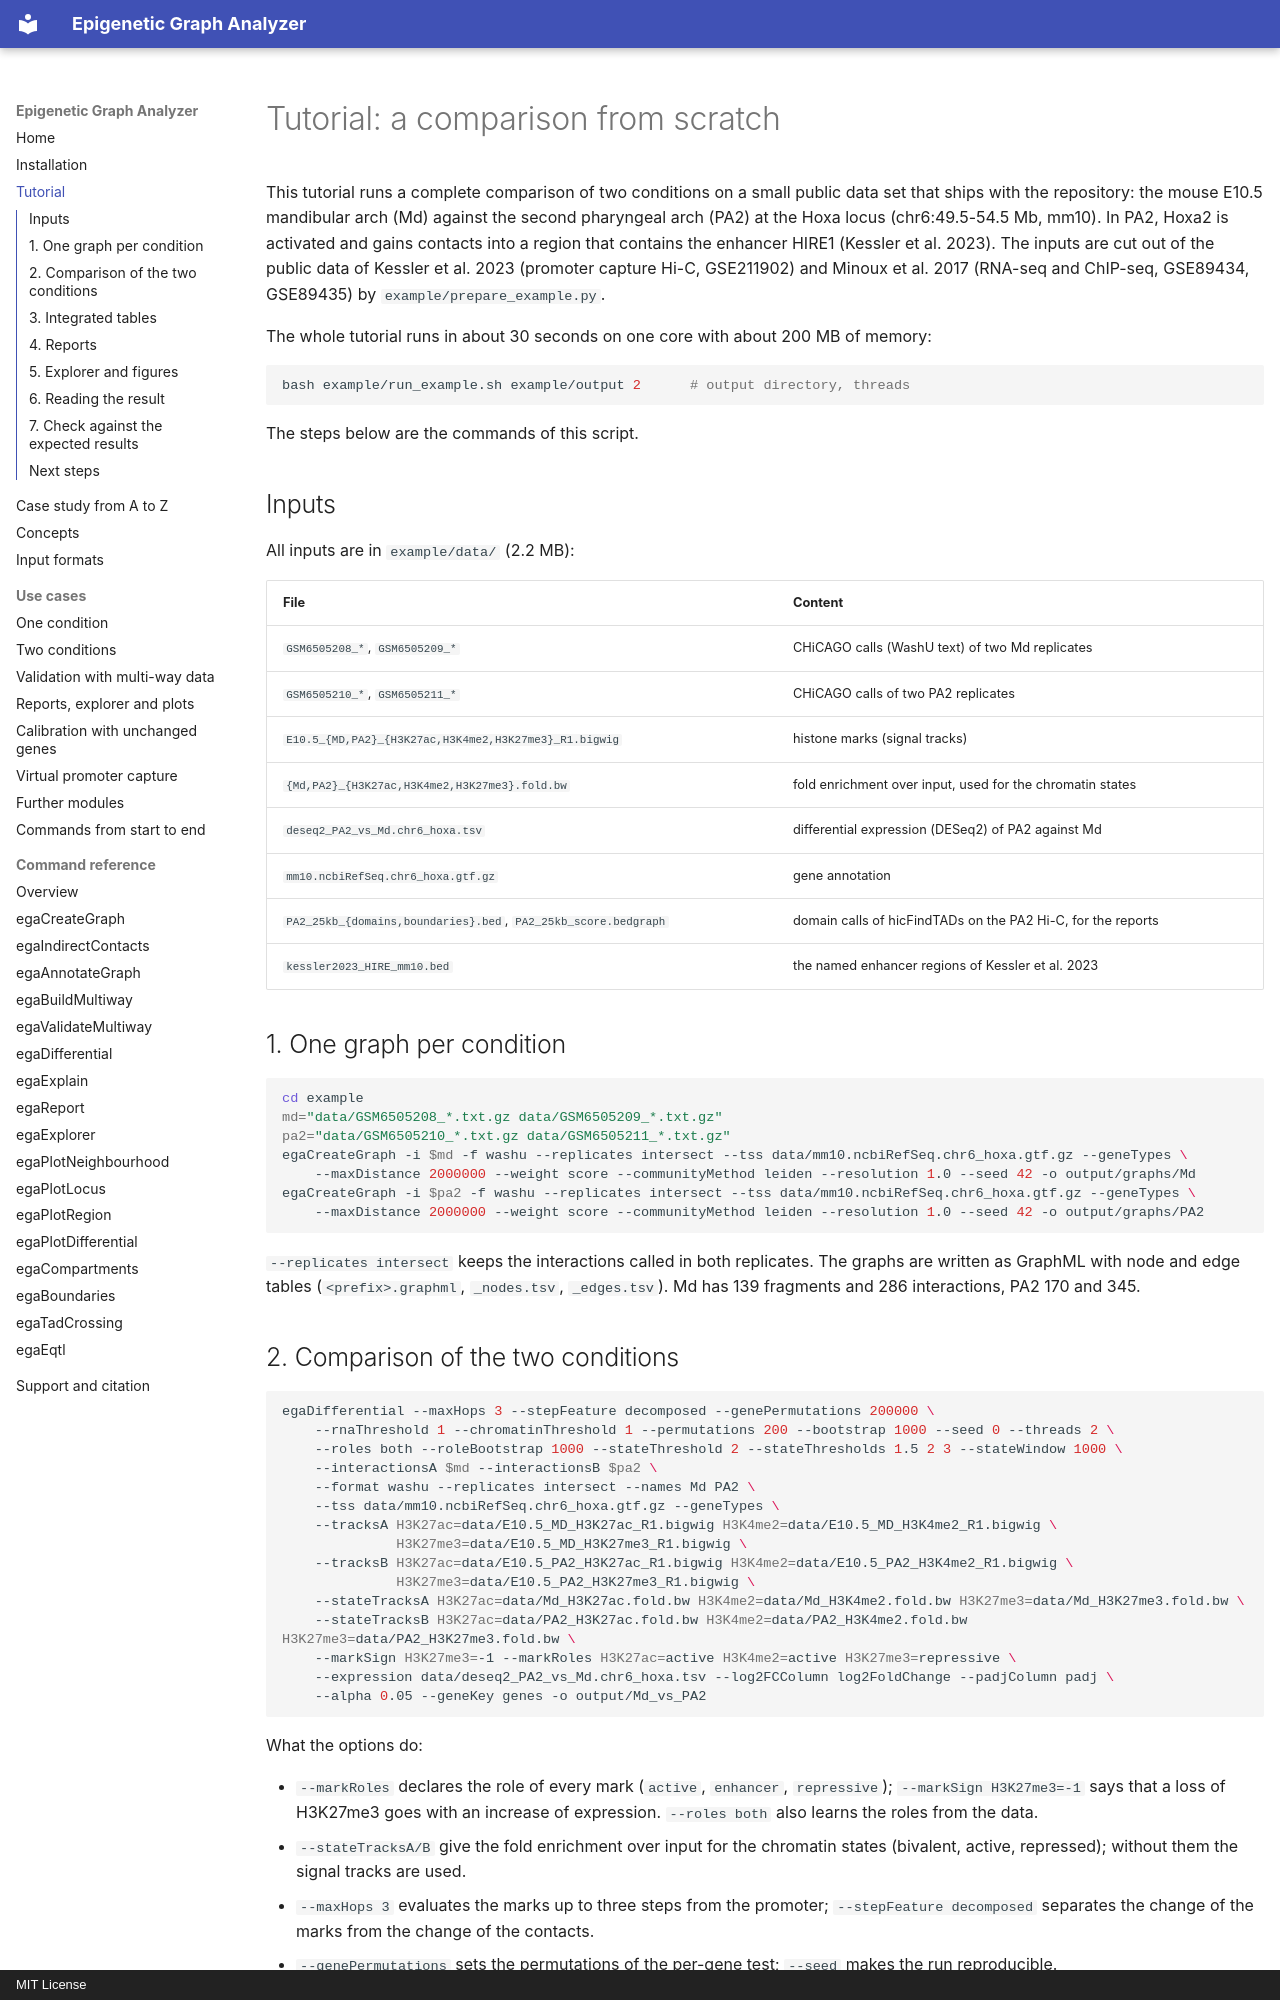

repository: joachimwolff/Epigenetic-Graph-Analyzer · page: tutorial/index.html · generator: mkdocs · copyright: MIT License

# Tutorial: a comparison from scratch

This tutorial runs a complete comparison of two conditions on a small public data set that ships with the
repository: the mouse E10.5 mandibular arch (Md) against the second pharyngeal arch (PA2) at the Hoxa locus
(chr6:49.5-54.5 Mb, mm10). In PA2, Hoxa2 is activated and gains contacts into a region that contains the enhancer
HIRE1 (Kessler et al. 2023). The inputs are cut out of the public data of Kessler et al. 2023 (promoter capture Hi-C,
GSE211902) and Minoux et al. 2017 (RNA-seq and ChIP-seq, GSE89434, GSE89435) by `example/prepare_example.py`.

The whole tutorial runs in about 30 seconds on one core with about 200 MB of memory:

```bash
bash example/run_example.sh example/output 2      # output directory, threads
```

The steps below are the commands of this script.

## Inputs

All inputs are in `example/data/` (2.2 MB):

| File | Content |
|---|---|
| `GSM6505208_*`, `GSM6505209_*` | CHiCAGO calls (WashU text) of two Md replicates |
| `GSM6505210_*`, `GSM6505211_*` | CHiCAGO calls of two PA2 replicates |
| `E10.5_{MD,PA2}_{H3K27ac,H3K4me2,H3K27me3}_R1.bigwig` | histone marks (signal tracks) |
| `{Md,PA2}_{H3K27ac,H3K4me2,H3K27me3}.fold.bw` | fold enrichment over input, used for the chromatin states |
| `deseq2_PA2_vs_Md.chr6_hoxa.tsv` | differential expression (DESeq2) of PA2 against Md |
| `mm10.ncbiRefSeq.chr6_hoxa.gtf.gz` | gene annotation |
| `PA2_25kb_{domains,boundaries}.bed`, `PA2_25kb_score.bedgraph` | domain calls of hicFindTADs on the PA2 Hi-C, for the reports |
| `kessler2023_HIRE_mm10.bed` | the named enhancer regions of Kessler et al. 2023 |
